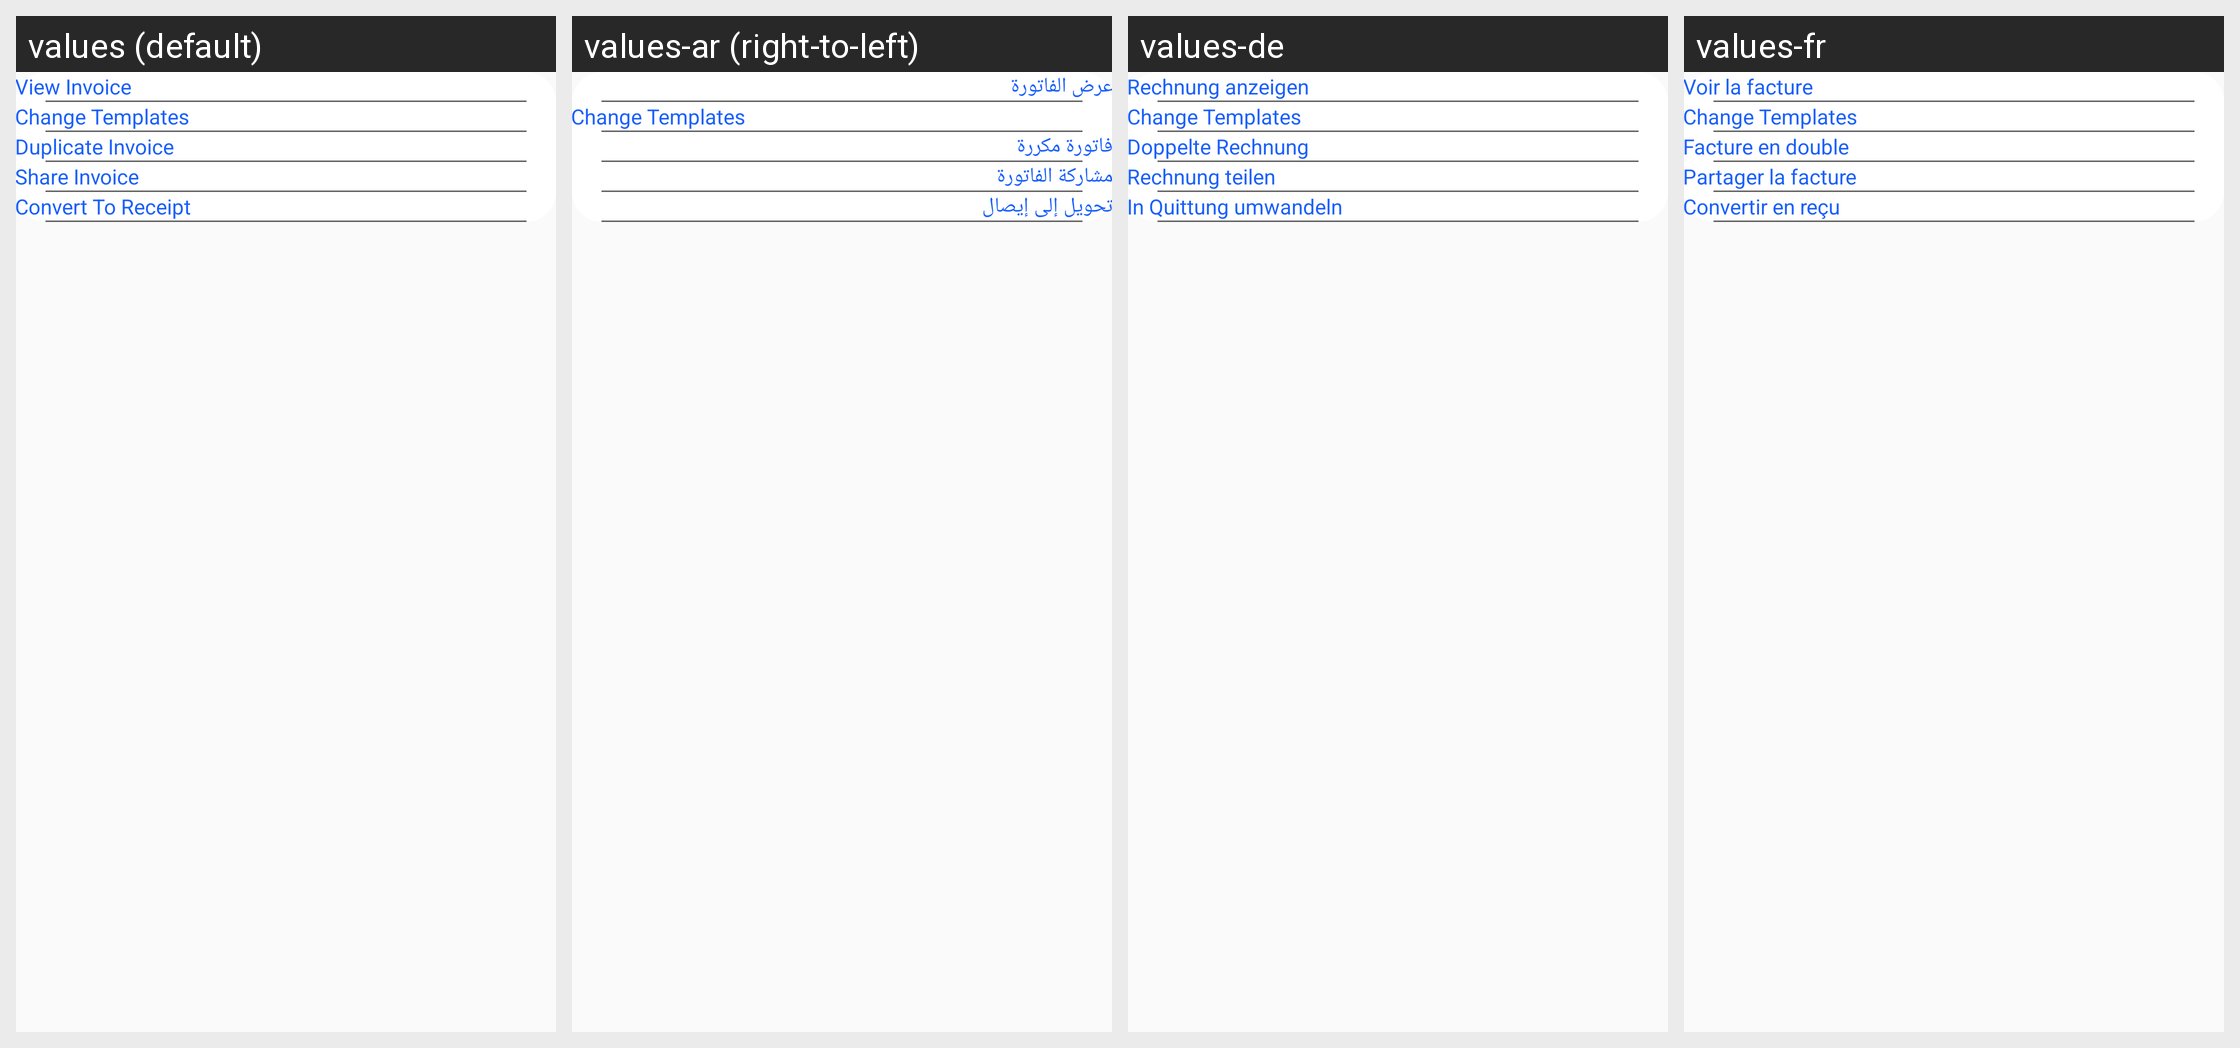

This grid shows one Android layout under several languages. Give, for every string resource on the screen, its name, the default text and each shown locale's text.
Android screen res/layout/bottominvoiceview.xml rendered under 4 locales, left to right: values (default), values-ar (right-to-left), values-de, values-fr. Device: Nexus 5 (rendered at 1080×1920; each locale shown at half size, 540×960, under a caption strip naming it); theme AppTheme.
Other locales in the repository, not shown: values-es, values-it, values-nl, values-pt.
Strings drawn on this screen, with the default value and each locale's value (text and hints the layout hard-codes, and strings that could not be matched under every locale, appear in the picture but are not listed):

dialog_ViewInvoice
  values: View Invoice
  values-ar: عرض الفاتورة
  values-de: Rechnung anzeigen
  values-fr: Voir la facture

dialog_DuplicateInvoice
  values: Duplicate Invoice
  values-ar: فاتورة مكررة
  values-de: Doppelte Rechnung
  values-fr: Facture en double

dialog_ShareInvoice
  values: Share Invoice
  values-ar: مشاركة الفاتورة
  values-de: Rechnung teilen
  values-fr: Partager la facture

dialog_ConvertToReceipt
  values: Convert To Receipt
  values-ar: تحويل إلى إيصال
  values-de: In Quittung umwandeln
  values-fr: Convertir en reçu
